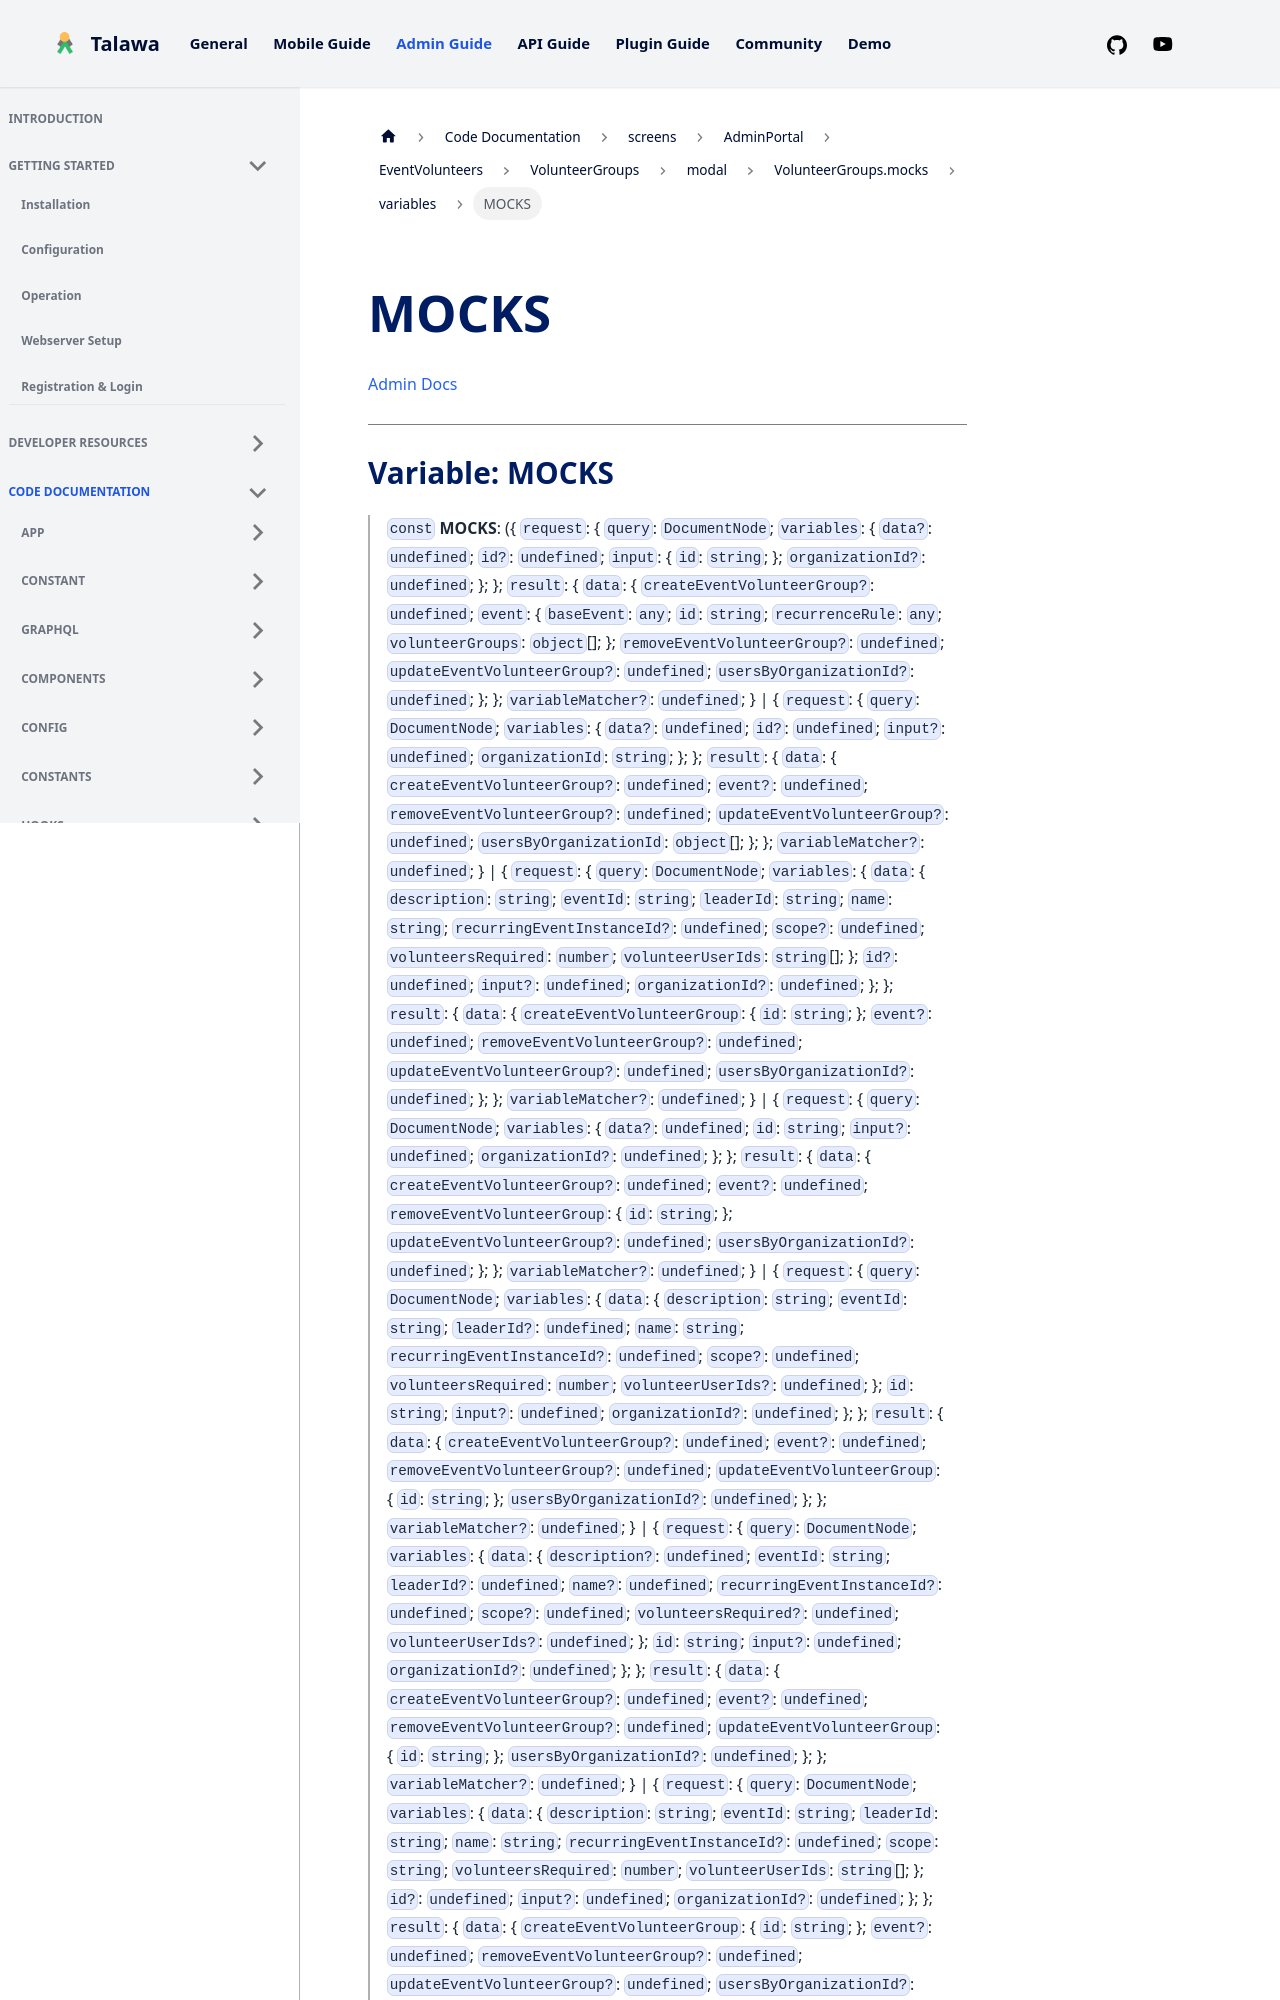

repository: PalisadoesFoundation/talawa-admin · page: docs/auto-docs/screens/AdminPortal/EventVolunteers/VolunteerGroups/modal/VolunteerGroups.mocks/variables/MOCKS/index.html · generator: docusaurus

[Admin Docs](/)

***

# Variable: MOCKS

> `const` **MOCKS**: (\{ `request`: \{ `query`: `DocumentNode`; `variables`: \{ `data?`: `undefined`; `id?`: `undefined`; `input`: \{ `id`: `string`; \}; `organizationId?`: `undefined`; \}; \}; `result`: \{ `data`: \{ `createEventVolunteerGroup?`: `undefined`; `event`: \{ `baseEvent`: `any`; `id`: `string`; `recurrenceRule`: `any`; `volunteerGroups`: `object`[]; \}; `removeEventVolunteerGroup?`: `undefined`; `updateEventVolunteerGroup?`: `undefined`; `usersByOrganizationId?`: `undefined`; \}; \}; `variableMatcher?`: `undefined`; \} \| \{ `request`: \{ `query`: `DocumentNode`; `variables`: \{ `data?`: `undefined`; `id?`: `undefined`; `input?`: `undefined`; `organizationId`: `string`; \}; \}; `result`: \{ `data`: \{ `createEventVolunteerGroup?`: `undefined`; `event?`: `undefined`; `removeEventVolunteerGroup?`: `undefined`; `updateEventVolunteerGroup?`: `undefined`; `usersByOrganizationId`: `object`[]; \}; \}; `variableMatcher?`: `undefined`; \} \| \{ `request`: \{ `query`: `DocumentNode`; `variables`: \{ `data`: \{ `description`: `string`; `eventId`: `string`; `leaderId`: `string`; `name`: `string`; `recurringEventInstanceId?`: `undefined`; `scope?`: `undefined`; `volunteersRequired`: `number`; `volunteerUserIds`: `string`[]; \}; `id?`: `undefined`; `input?`: `undefined`; `organizationId?`: `undefined`; \}; \}; `result`: \{ `data`: \{ `createEventVolunteerGroup`: \{ `id`: `string`; \}; `event?`: `undefined`; `removeEventVolunteerGroup?`: `undefined`; `updateEventVolunteerGroup?`: `undefined`; `usersByOrganizationId?`: `undefined`; \}; \}; `variableMatcher?`: `undefined`; \} \| \{ `request`: \{ `query`: `DocumentNode`; `variables`: \{ `data?`: `undefined`; `id`: `string`; `input?`: `undefined`; `organizationId?`: `undefined`; \}; \}; `result`: \{ `data`: \{ `createEventVolunteerGroup?`: `undefined`; `event?`: `undefined`; `removeEventVolunteerGroup`: \{ `id`: `string`; \}; `updateEventVolunteerGroup?`: `undefined`; `usersByOrganizationId?`: `undefined`; \}; \}; `variableMatcher?`: `undefined`; \} \| \{ `request`: \{ `query`: `DocumentNode`; `variables`: \{ `data`: \{ `description`: `string`; `eventId`: `string`; `leaderId?`: `undefined`; `name`: `string`; `recurringEventInstanceId?`: `undefined`; `scope?`: `undefined`; `volunteersRequired`: `number`; `volunteerUserIds?`: `undefined`; \}; `id`: `string`; `input?`: `undefined`; `organizationId?`: `undefined`; \}; \}; `result`: \{ `data`: \{ `createEventVolunteerGroup?`: `undefined`; `event?`: `undefined`; `removeEventVolunteerGroup?`: `undefined`; `updateEventVolunteerGroup`: \{ `id`: `string`; \}; `usersByOrganizationId?`: `undefined`; \}; \}; `variableMatcher?`: `undefined`; \} \| \{ `request`: \{ `query`: `DocumentNode`; `variables`: \{ `data`: \{ `description?`: `undefined`; `eventId`: `string`; `leaderId?`: `undefined`; `name?`: `undefined`; `recurringEventInstanceId?`: `undefined`; `scope?`: `undefined`; `volunteersRequired?`: `undefined`; `volunteerUserIds?`: `undefined`; \}; `id`: `string`; `input?`: `undefined`; `organizationId?`: `undefined`; \}; \}; `result`: \{ `data`: \{ `createEventVolunteerGroup?`: `undefined`; `event?`: `undefined`; `removeEventVolunteerGroup?`: `undefined`; `updateEventVolunteerGroup`: \{ `id`: `string`; \}; `usersByOrganizationId?`: `undefined`; \}; \}; `variableMatcher?`: `undefined`; \} \| \{ `request`: \{ `query`: `DocumentNode`; `variables`: \{ `data`: \{ `description`: `string`
